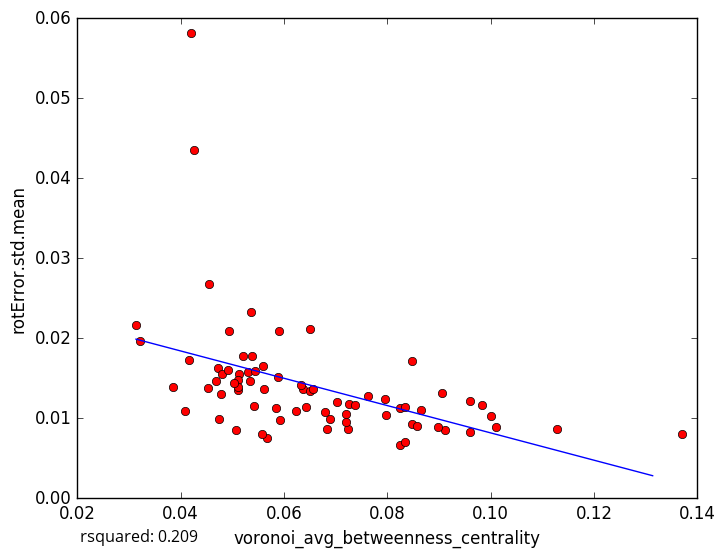

The data file committed next to this chart (first rows):
voronoi_avg_betweenness_centrality, rotError.std.mean
0.03213, 0.01964
0.04194, 0.05818
0.04531, 0.01383
0.05064, 0.008483
0.06886, 0.009907
0.0825, 0.006665
0.09124, 0.008547
0.05122, 0.01551
0.03855, 0.01396
0.05337, 0.01461
0.08477, 0.009277
0.101, 0.008864
0.1001, 0.01032
0.09605, 0.008312
0.09591, 0.0121
0.08569, 0.008972
0.08332, 0.007067
0.1129, 0.008627
0.06799, 0.01077
0.04677, 0.01464
0.05592, 0.01656
0.06824, 0.008716
0.05364, 0.02332
0.05382, 0.01779
0.04254, 0.04358
0.04156, 0.0173
0.05102, 0.01347
0.07266, 0.01174
0.08485, 0.01711
0.06496, 0.02109
0.07238, 0.008695
0.04747, 0.009916
0.04727, 0.0163
0.07619, 0.01274
0.03134, 0.02161
0.04549, 0.02673
0.05114, 0.01479
0.04796, 0.01559
0.08985, 0.00887
0.05607, 0.01364
0.05306, 0.01581
0.08642, 0.01109
0.04919, 0.016
0.07372, 0.01161
0.09052, 0.01315
0.07022, 0.01202
0.05107, 0.01386
0.04942, 0.02084
0.05897, 0.02091
0.06375, 0.01368
0.06324, 0.01409
0.04783, 0.01301
0.07963, 0.01244
0.05416, 0.01156
0.08242, 0.01131
0.06225, 0.01086
0.06507, 0.01336
0.05035, 0.01436
0.07206, 0.009471
0.08337, 0.01139
... 18 more rows
